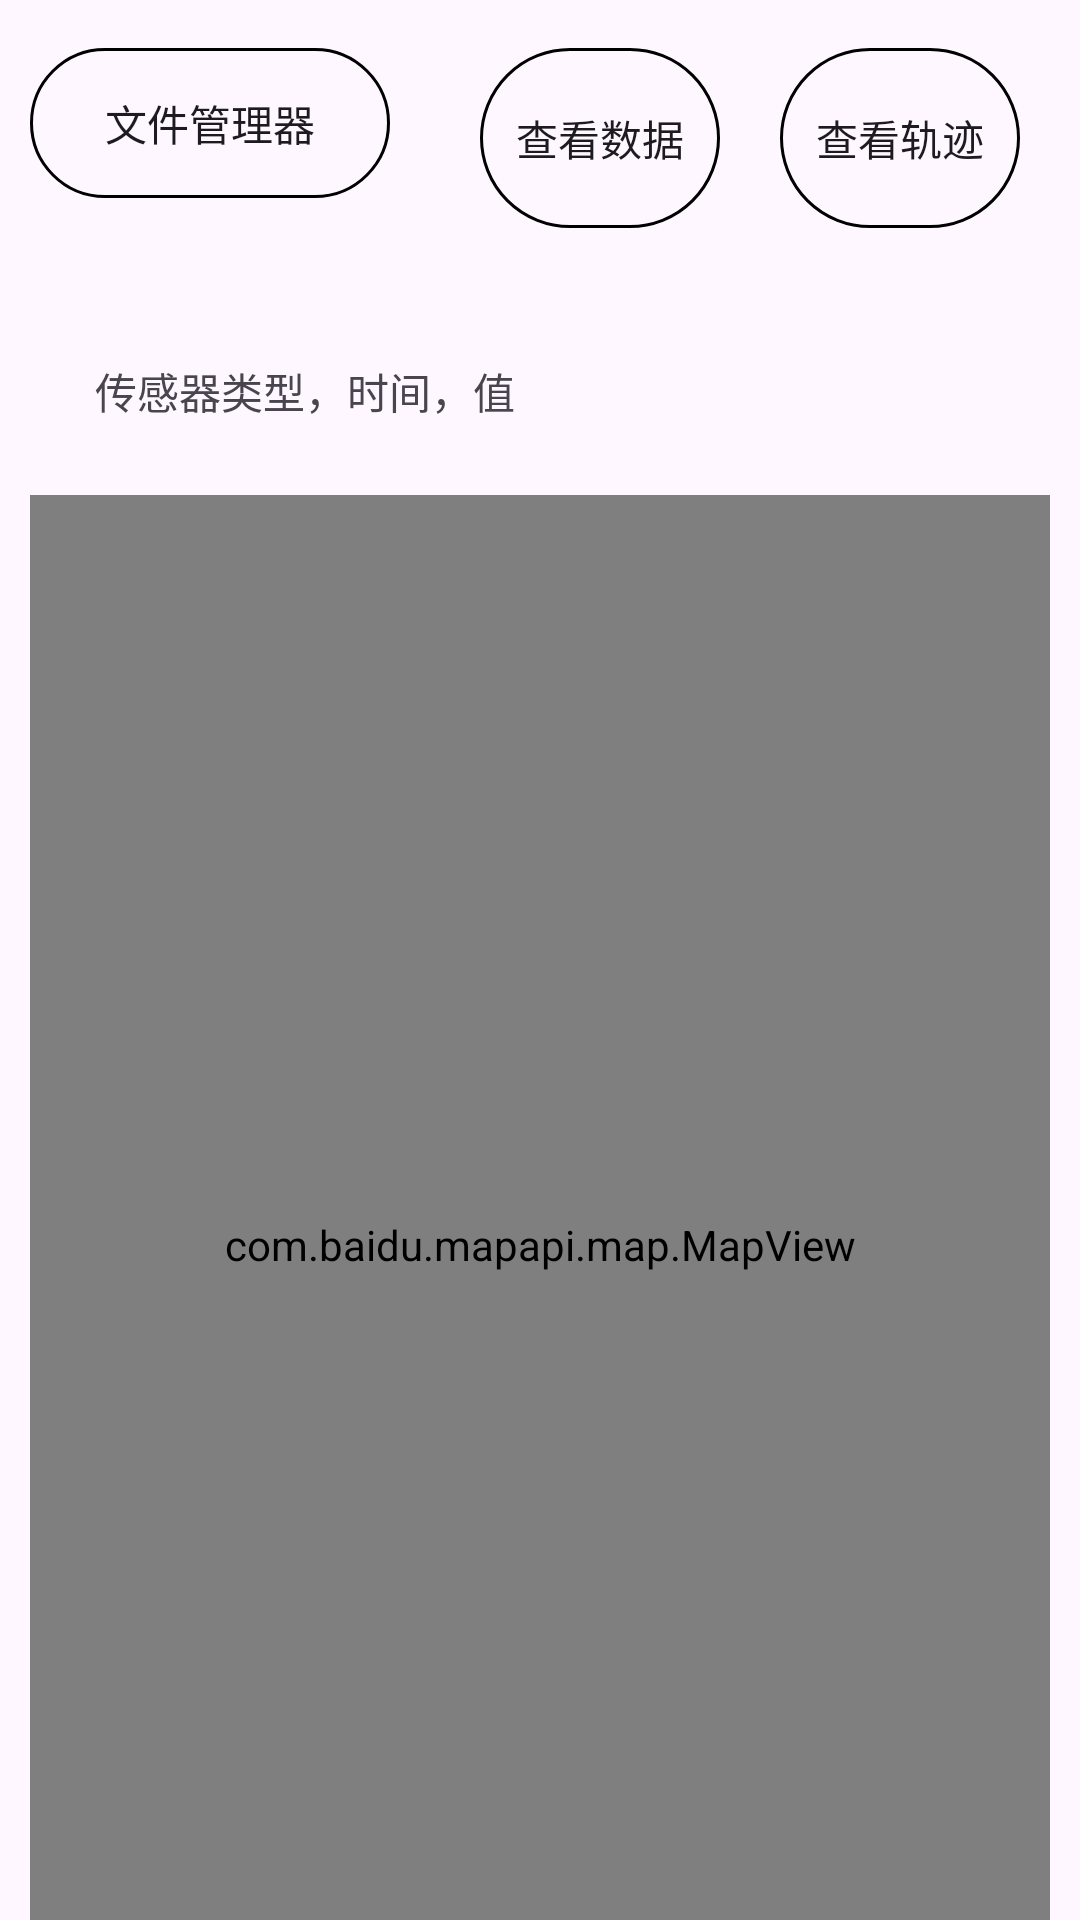

The Android layout XML behind this screen, and the referenced resources:
<!-- AndroidManifest.xml: application theme Theme.MyPDR -->
<!-- res/layout/activity_postprocess.xml -->
<?xml version="1.0" encoding="utf-8"?>
<androidx.constraintlayout.widget.ConstraintLayout xmlns:android="http://schemas.android.com/apk/res/android"
    xmlns:app="http://schemas.android.com/apk/res-auto"
    xmlns:tools="http://schemas.android.com/tools"
    android:layout_width="match_parent"
    android:layout_height="match_parent"
    tools:context=".PDRData">

    <Button
        android:id="@+id/selectFileButton"
        android:layout_width="120dp"
        android:layout_height="50dp"
        android:layout_marginStart="20dp"
        android:layout_marginTop="16dp"
        android:layout_marginEnd="240dp"
        android:background="@drawable/btn_1"
        android:text="文件管理器"
        app:backgroundTint="@color/mediumturquoise"
        app:layout_constraintEnd_toEndOf="parent"
        app:layout_constraintStart_toStartOf="parent"
        app:layout_constraintTop_toTopOf="parent" />

    <Button
        android:id="@+id/checkContent"
        android:layout_width="80dp"
        android:layout_height="60dp"
        android:layout_marginStart="30dp"
        android:layout_marginTop="16dp"
        android:background="@drawable/btn_1"
        android:text="查看数据"
        app:backgroundTint="@color/mediumturquoise"
        app:layout_constraintStart_toEndOf="@id/selectFileButton"
        app:layout_constraintTop_toTopOf="parent" />

    <Button
        android:id="@+id/checkTrack"
        android:layout_width="80dp"
        android:layout_height="60dp"
        android:layout_marginStart="20dp"
        android:layout_marginTop="16dp"
        android:background="@drawable/btn_1"
        android:text="查看轨迹"
        app:backgroundTint="@color/mediumturquoise"
        app:layout_constraintStart_toEndOf="@id/checkContent"
        app:layout_constraintTop_toTopOf="parent" />

    <TextView
        android:id="@+id/textView"
        android:layout_width="300dp"
        android:layout_height="25dp"
        android:layout_marginStart="40dp"
        android:layout_marginTop="120dp"
        android:layout_marginEnd="40dp"
        android:text="传感器类型，时间，值"
        app:layout_constraintEnd_toEndOf="parent"
        app:layout_constraintHorizontal_bias="0.419"
        app:layout_constraintStart_toStartOf="parent"
        app:layout_constraintTop_toTopOf="parent"
        tools:layout_editor_absoluteY="57dp" />

    <com.baidu.mapapi.map.MapView
        android:id="@+id/bmapView"
        android:layout_width="340dp"
        android:layout_height="500dp"
        android:layout_marginStart="10dp"
        android:layout_marginTop="20dp"
        android:layout_marginEnd="10dp"
        android:text=""
        app:layout_constraintEnd_toEndOf="parent"
        app:layout_constraintStart_toStartOf="parent"
        app:layout_constraintTop_toBottomOf="@id/textView" />

    <ScrollView
        android:id="@+id/scroll"
        android:layout_width="340dp"
        android:layout_height="400dp"
        android:layout_marginStart="20dp"
        android:layout_marginTop="168dp"
        android:layout_marginEnd="20dp"
        android:fadeScrollbars="true"
        android:scrollbars="vertical"
        app:layout_constraintEnd_toEndOf="parent"
        app:layout_constraintStart_toStartOf="parent"
        app:layout_constraintTop_toTopOf="parent">

        <TextView
            android:id="@+id/dataView"
            android:layout_width="match_parent"
            android:layout_height="match_parent" />
    </ScrollView>

    <TextView
        android:id="@+id/totalNumberText"
        android:layout_width="300dp"
        android:layout_height="25dp"
        android:layout_marginStart="40dp"
        android:layout_marginTop="20dp"
        android:layout_marginEnd="40dp"
        app:layout_constraintEnd_toEndOf="parent"
        app:layout_constraintHorizontal_bias="0.341"
        app:layout_constraintStart_toStartOf="parent"
        app:layout_constraintTop_toBottomOf="@+id/scroll" />


</androidx.constraintlayout.widget.ConstraintLayout>
<!-- resources referenced by this layout -->
<resources>
  <!-- drawable btn_1 (drawable) -->
  <?xml version="1.0" encoding="utf-8"?>
  <shape xmlns:android="http://schemas.android.com/apk/res/android">
      <corners android:radius="30dp"/> 
      <padding
          android:left="8dp"
          android:top="8dp"
          android:right="8dp"
          android:bottom="8dp"/> 
      <stroke
          android:width="1dp"
          android:color="#000000"/> 
  </shape>
  <style name="Theme.MyPDR" parent="Base.Theme.MyPDR" />
  <style name="Base.Theme.MyPDR" parent="Theme.Material3.DayNight.NoActionBar">
          
          
      </style>
</resources>
